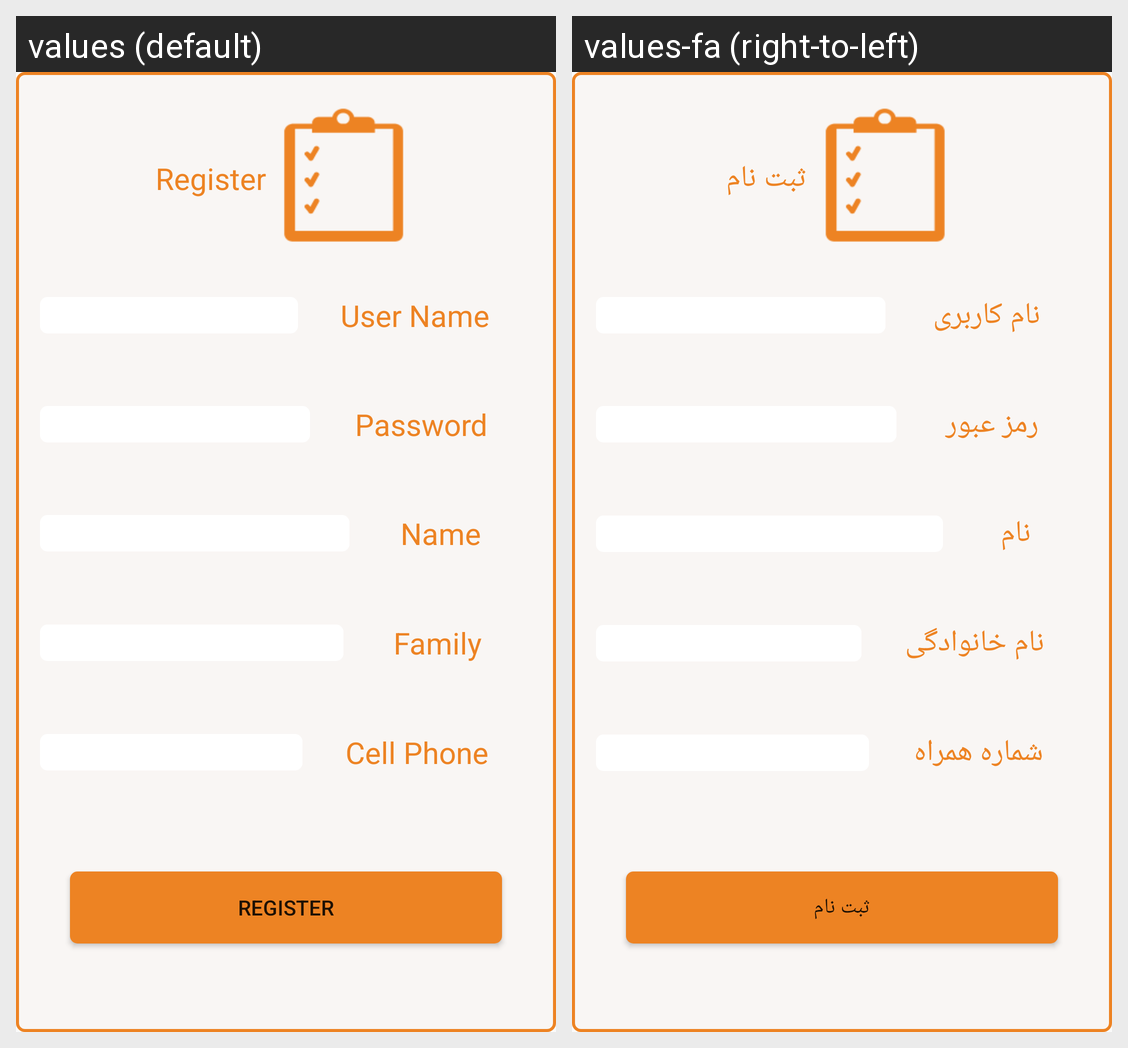

Strings drawn on this Android screen and how each of the app's shown locales translates them:
Android screen res/layout/register.xml rendered under 2 locales, left to right: values (default), values-fa (right-to-left). Device: Nexus 5 (rendered at 1080×1920; each locale shown at half size, 540×960, under a caption strip naming it); theme AppTheme.
Strings drawn on this screen, with the default value and each locale's value (text and hints the layout hard-codes, and strings that could not be matched under every locale, appear in the picture but are not listed):

register
  values: Register
  values-fa: ثبت نام

user
  values: User Name
  values-fa: نام کاربری

pass
  values: Password
  values-fa: رمز عبور

name
  values: Name
  values-fa: نام

family
  values: Family
  values-fa: نام خانوادگی

cellphone
  values: Cell Phone
  values-fa: شماره همراه
